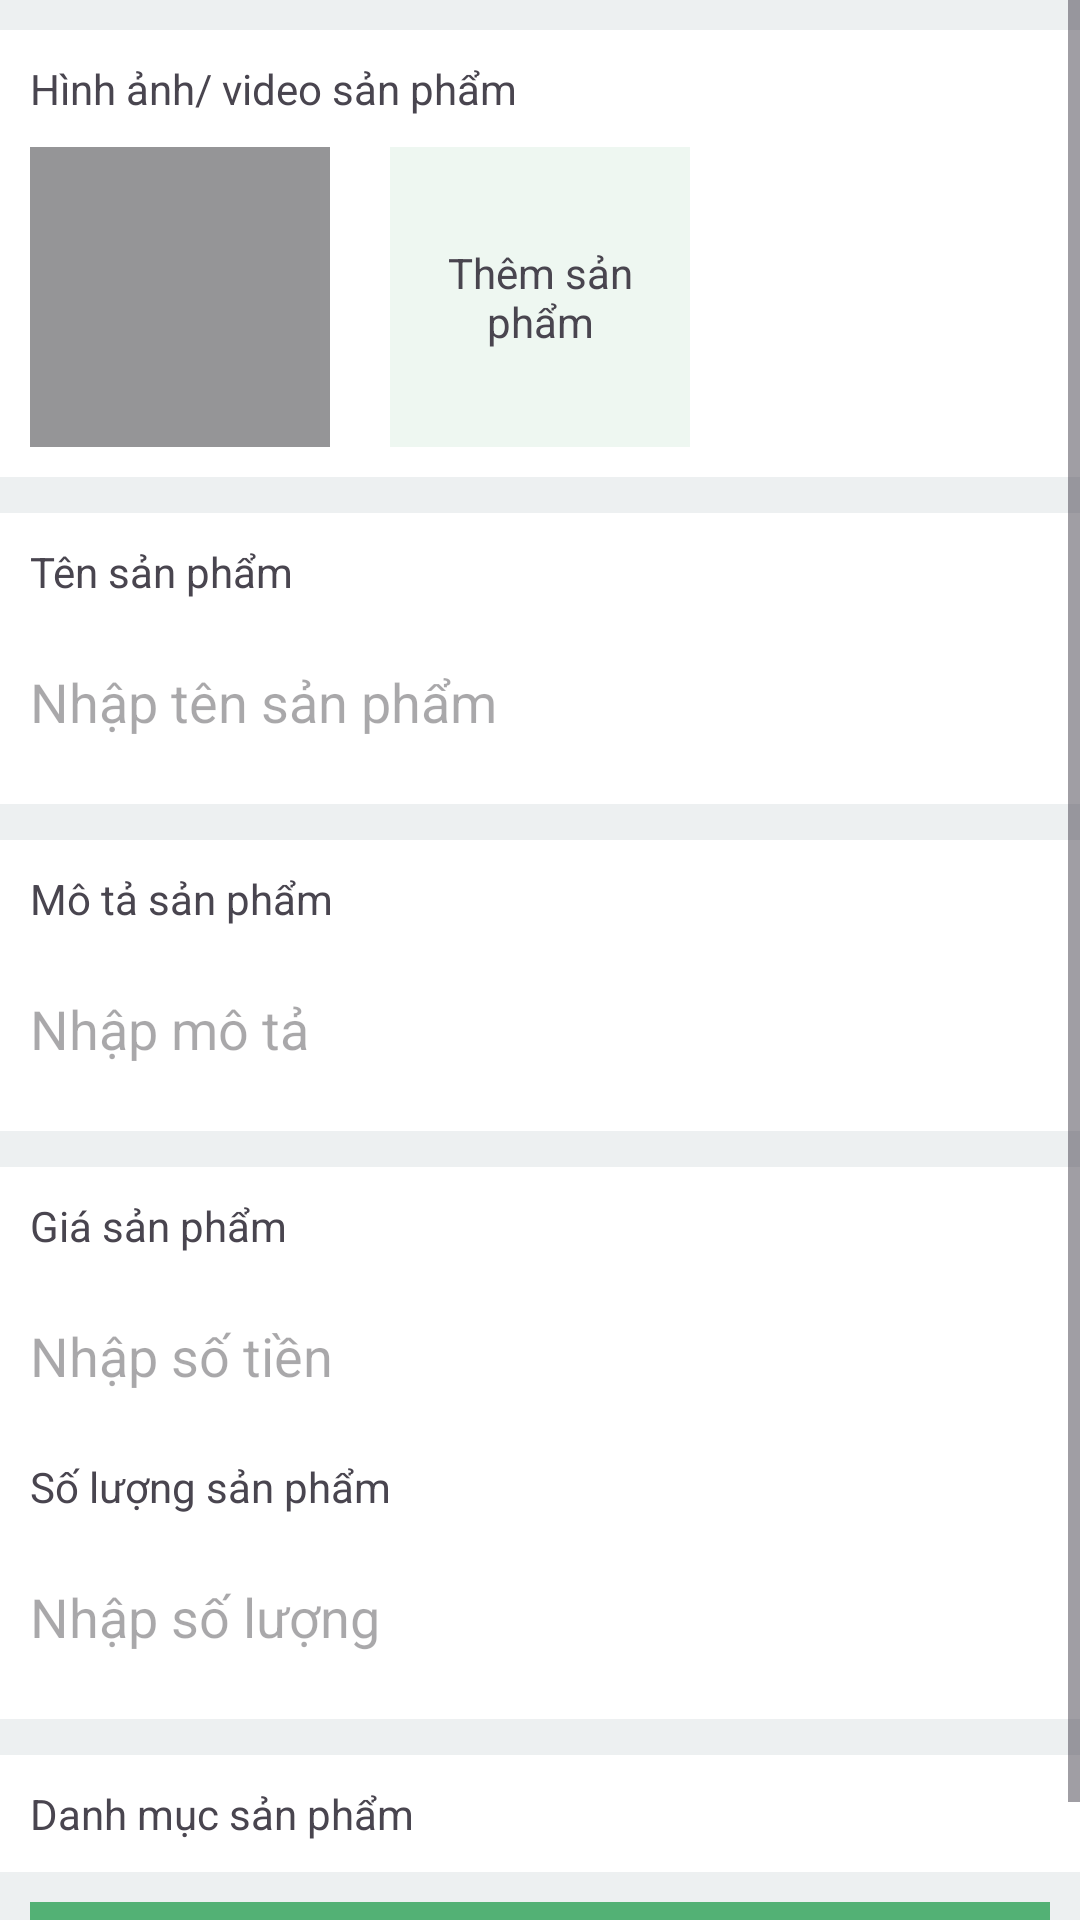

The Android layout XML behind this screen, and the referenced resources:
<!-- AndroidManifest.xml: application theme Theme.MyStore -->
<!-- res/layout/fragment_create_product.xml -->
<?xml version="1.0" encoding="utf-8"?>
<ScrollView xmlns:android="http://schemas.android.com/apk/res/android"
    xmlns:app="http://schemas.android.com/apk/res-auto"
    xmlns:tools="http://schemas.android.com/tools"
    android:layout_width="match_parent"
    android:layout_height="match_parent"
    android:background="@color/primary_10"
    tools:context=".ui.store.myproduct.CreateProductFragment">

    <androidx.constraintlayout.widget.ConstraintLayout
        android:layout_width="match_parent"
        android:layout_height="match_parent"
        android:layout_marginVertical="10dp">

        <androidx.constraintlayout.widget.ConstraintLayout
            android:id="@+id/constraintLayout2"
            android:layout_width="match_parent"
            android:layout_height="wrap_content"
            android:background="@color/white"
            android:padding="10dp"
            app:layout_constraintEnd_toEndOf="parent"
            app:layout_constraintStart_toStartOf="parent"
            app:layout_constraintTop_toTopOf="parent">

            <TextView
                android:id="@+id/textView"
                android:layout_width="wrap_content"
                android:layout_height="wrap_content"
                android:text="Hình ảnh/ video sản phẩm"
                app:layout_constraintStart_toStartOf="parent"
                app:layout_constraintTop_toTopOf="parent" />

            <ImageView
                android:id="@+id/imageView6"
                android:layout_width="100dp"
                android:layout_height="100dp"
                android:layout_marginTop="10dp"
                android:background="@color/gray"
                app:layout_constraintStart_toStartOf="parent"
                app:layout_constraintTop_toBottomOf="@+id/textView" />

            <TextView
                android:id="@+id/textView1"
                android:layout_width="100dp"
                android:layout_height="100dp"
                android:layout_marginStart="20dp"
                android:background="@color/primary_10"
                android:gravity="center"
                android:text="Thêm sản phẩm"
                app:layout_constraintStart_toEndOf="@+id/imageView6"
                app:layout_constraintTop_toTopOf="@+id/imageView6" />
        </androidx.constraintlayout.widget.ConstraintLayout>

        <androidx.constraintlayout.widget.ConstraintLayout
            android:id="@+id/constraintLayout3"
            android:layout_width="match_parent"
            android:layout_height="wrap_content"
            android:layout_marginTop="12dp"
            android:background="@color/white"
            android:padding="10dp"
            app:layout_constraintEnd_toEndOf="parent"
            app:layout_constraintStart_toStartOf="parent"
            app:layout_constraintTop_toBottomOf="@+id/constraintLayout2">

            <TextView
                android:id="@+id/textView2"
                android:layout_width="wrap_content"
                android:layout_height="wrap_content"
                android:text="Tên sản phẩm"
                app:layout_constraintStart_toStartOf="parent"
                app:layout_constraintTop_toTopOf="parent" />

            <EditText
                android:id="@+id/input_product_name"
                android:layout_width="wrap_content"
                android:layout_height="48dp"
                android:layout_marginTop="10dp"
                android:background="@null"
                android:ems="10"
                android:hint="Nhập tên sản phẩm"
                android:inputType="text"
                app:layout_constraintStart_toStartOf="parent"
                app:layout_constraintTop_toBottomOf="@+id/textView2" />


        </androidx.constraintlayout.widget.ConstraintLayout>

        <androidx.constraintlayout.widget.ConstraintLayout
            android:id="@+id/constraintLayout4"
            android:layout_width="match_parent"
            android:layout_height="wrap_content"
            android:layout_marginTop="12dp"
            android:background="@color/white"
            android:padding="10dp"
            app:layout_constraintEnd_toEndOf="parent"
            app:layout_constraintHorizontal_bias="0.0"
            app:layout_constraintStart_toStartOf="parent"
            app:layout_constraintTop_toBottomOf="@+id/constraintLayout3">

            <TextView
                android:id="@+id/textView3"
                android:layout_width="wrap_content"
                android:layout_height="wrap_content"
                android:text="Mô tả sản phẩm"
                app:layout_constraintStart_toStartOf="parent"
                app:layout_constraintTop_toTopOf="parent" />

            <EditText
                android:id="@+id/input_product_description"
                android:layout_width="wrap_content"
                android:layout_height="48dp"
                android:layout_marginTop="10dp"
                android:background="@null"
                android:ems="10"
                android:hint="Nhập mô tả"
                android:inputType="textMultiLine"
                app:layout_constraintStart_toStartOf="parent"
                app:layout_constraintTop_toBottomOf="@+id/textView3" />
        </androidx.constraintlayout.widget.ConstraintLayout>

        <androidx.constraintlayout.widget.ConstraintLayout
            android:id="@+id/constraintLayout5"
            android:layout_width="match_parent"
            android:layout_height="wrap_content"
            android:layout_marginTop="12dp"
            android:background="@color/white"
            android:padding="10dp"
            app:layout_constraintEnd_toEndOf="parent"
            app:layout_constraintStart_toStartOf="parent"
            app:layout_constraintTop_toBottomOf="@+id/constraintLayout4">

            <TextView
                android:id="@+id/textView4"
                android:layout_width="wrap_content"
                android:layout_height="wrap_content"
                android:text="Giá sản phẩm"
                app:layout_constraintStart_toStartOf="parent"
                app:layout_constraintTop_toTopOf="parent" />

            <EditText
                android:id="@+id/input_product_price"
                android:layout_width="wrap_content"
                android:layout_height="48dp"
                android:layout_marginTop="10dp"
                android:background="@null"
                android:ems="10"
                android:hint="Nhập số tiền"
                android:inputType="numberDecimal"
                app:layout_constraintStart_toStartOf="parent"
                app:layout_constraintTop_toBottomOf="@+id/textView4" />

            <TextView
                android:id="@+id/textView5"
                android:layout_width="wrap_content"
                android:layout_height="wrap_content"
                android:layout_marginTop="10dp"
                android:text="Số lượng sản phẩm"
                app:layout_constraintStart_toStartOf="parent"
                app:layout_constraintTop_toBottomOf="@+id/input_product_price" />

            <EditText
                android:id="@+id/input_product_quantity"
                android:layout_width="wrap_content"
                android:layout_height="48dp"
                android:layout_marginTop="10dp"
                android:background="@null"
                android:ems="10"
                android:hint="Nhập số lượng"
                android:inputType="number"
                app:layout_constraintStart_toStartOf="parent"
                app:layout_constraintTop_toBottomOf="@+id/textView5" />
        </androidx.constraintlayout.widget.ConstraintLayout>

        <androidx.constraintlayout.widget.ConstraintLayout
            android:id="@+id/constraintLayout6"
            android:layout_width="match_parent"
            android:layout_height="wrap_content"
            android:layout_marginTop="12dp"
            android:background="@color/white"
            android:padding="10dp"
            app:layout_constraintEnd_toEndOf="parent"
            app:layout_constraintStart_toStartOf="parent"
            app:layout_constraintTop_toBottomOf="@+id/constraintLayout5">

            <TextView
                android:id="@+id/textView6"
                android:layout_width="wrap_content"
                android:layout_height="wrap_content"
                android:text="Danh mục sản phẩm"
                app:layout_constraintStart_toStartOf="parent"
                app:layout_constraintTop_toTopOf="parent" />
        </androidx.constraintlayout.widget.ConstraintLayout>

        <TextView
            android:id="@+id/create_product_btn"
            android:layout_width="match_parent"
            android:layout_height="48dp"
            android:layout_margin="10dp"
            android:gravity="center"
            android:textColor="@color/white"
            android:textStyle="bold"
            android:background="@color/primary"
            android:text="Thêm"
            app:layout_constraintEnd_toEndOf="parent"
            app:layout_constraintStart_toStartOf="parent"
            app:layout_constraintTop_toBottomOf="@+id/constraintLayout6" />

    </androidx.constraintlayout.widget.ConstraintLayout>
</ScrollView>
<!-- resources referenced by this layout -->
<resources>
  <color name="gray">#959597</color>
  <color name="primary">#FF53B175</color>
  <color name="primary_10">#1953B175</color>
  <color name="white">#FFFFFFFF</color>
  <style name="Theme.MyStore" parent="Base.Theme.MyStore" />
  <style name="Base.Theme.MyStore" parent="Theme.Material3.DayNight.NoActionBar">
          
           <item name="colorPrimary">@color/primary</item>
      </style>
</resources>
